The GitHub repository MrJacob252/VSV_cable_control contains a labelled image folder "VSVCabelControl.v1i.clip" with 2 categories: fail, pass. Examples follow, each with its label.

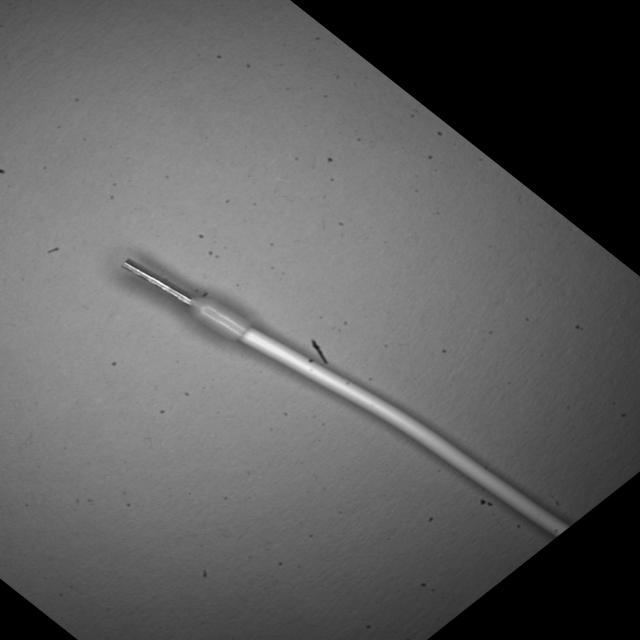
Label: pass

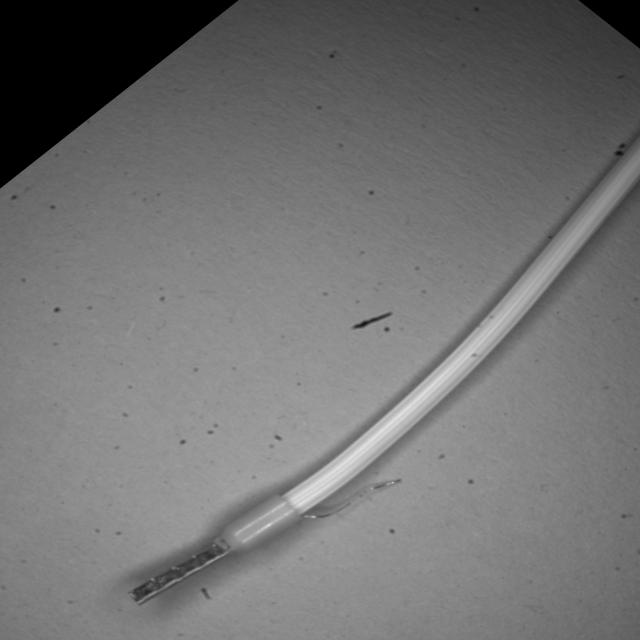
Label: fail

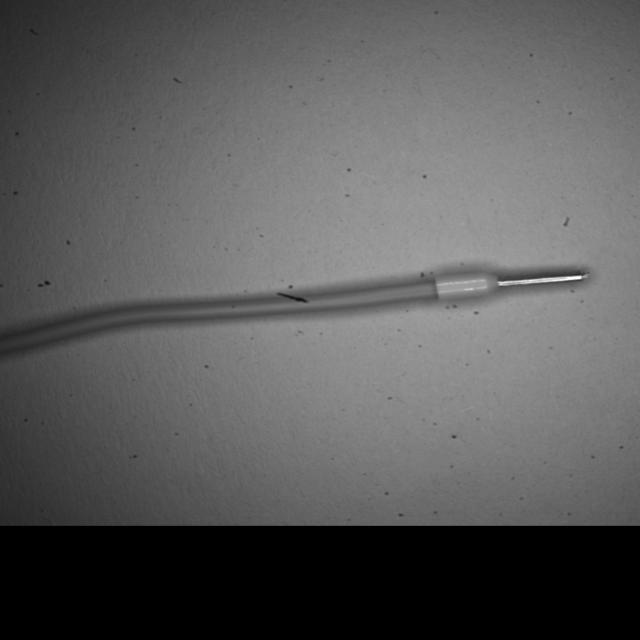
Label: pass

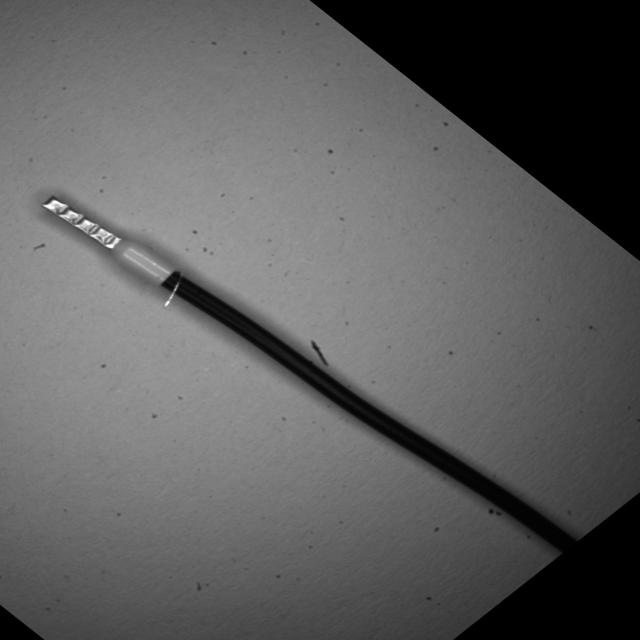
Label: fail

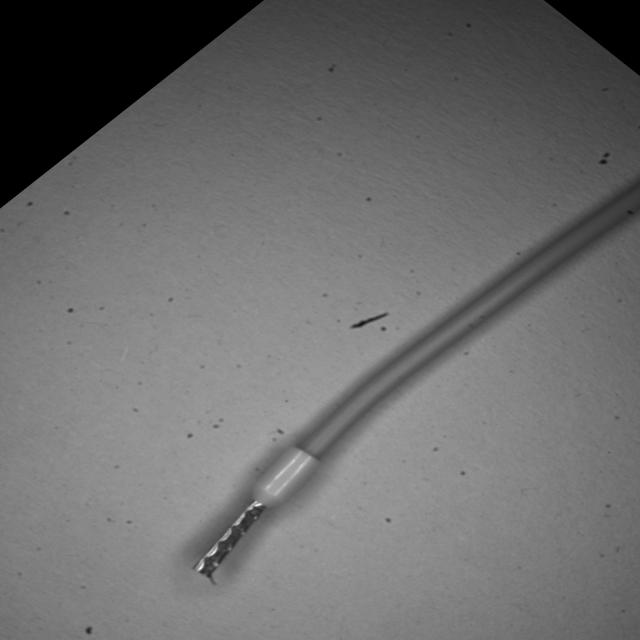
Label: pass

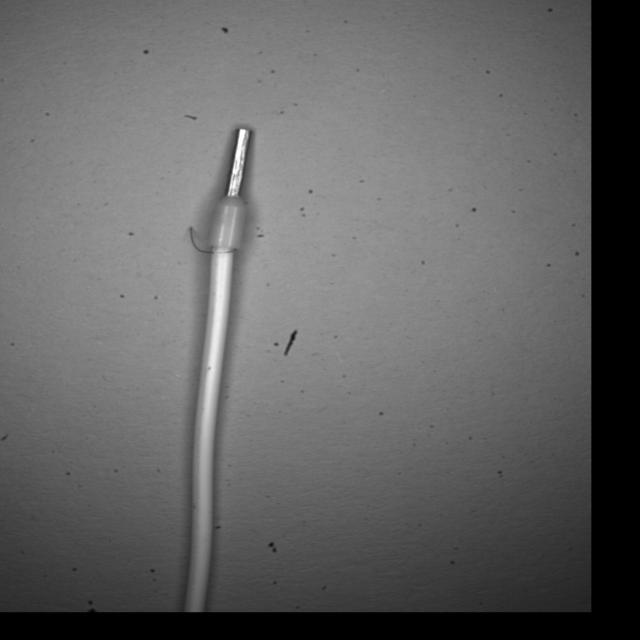
Label: fail
